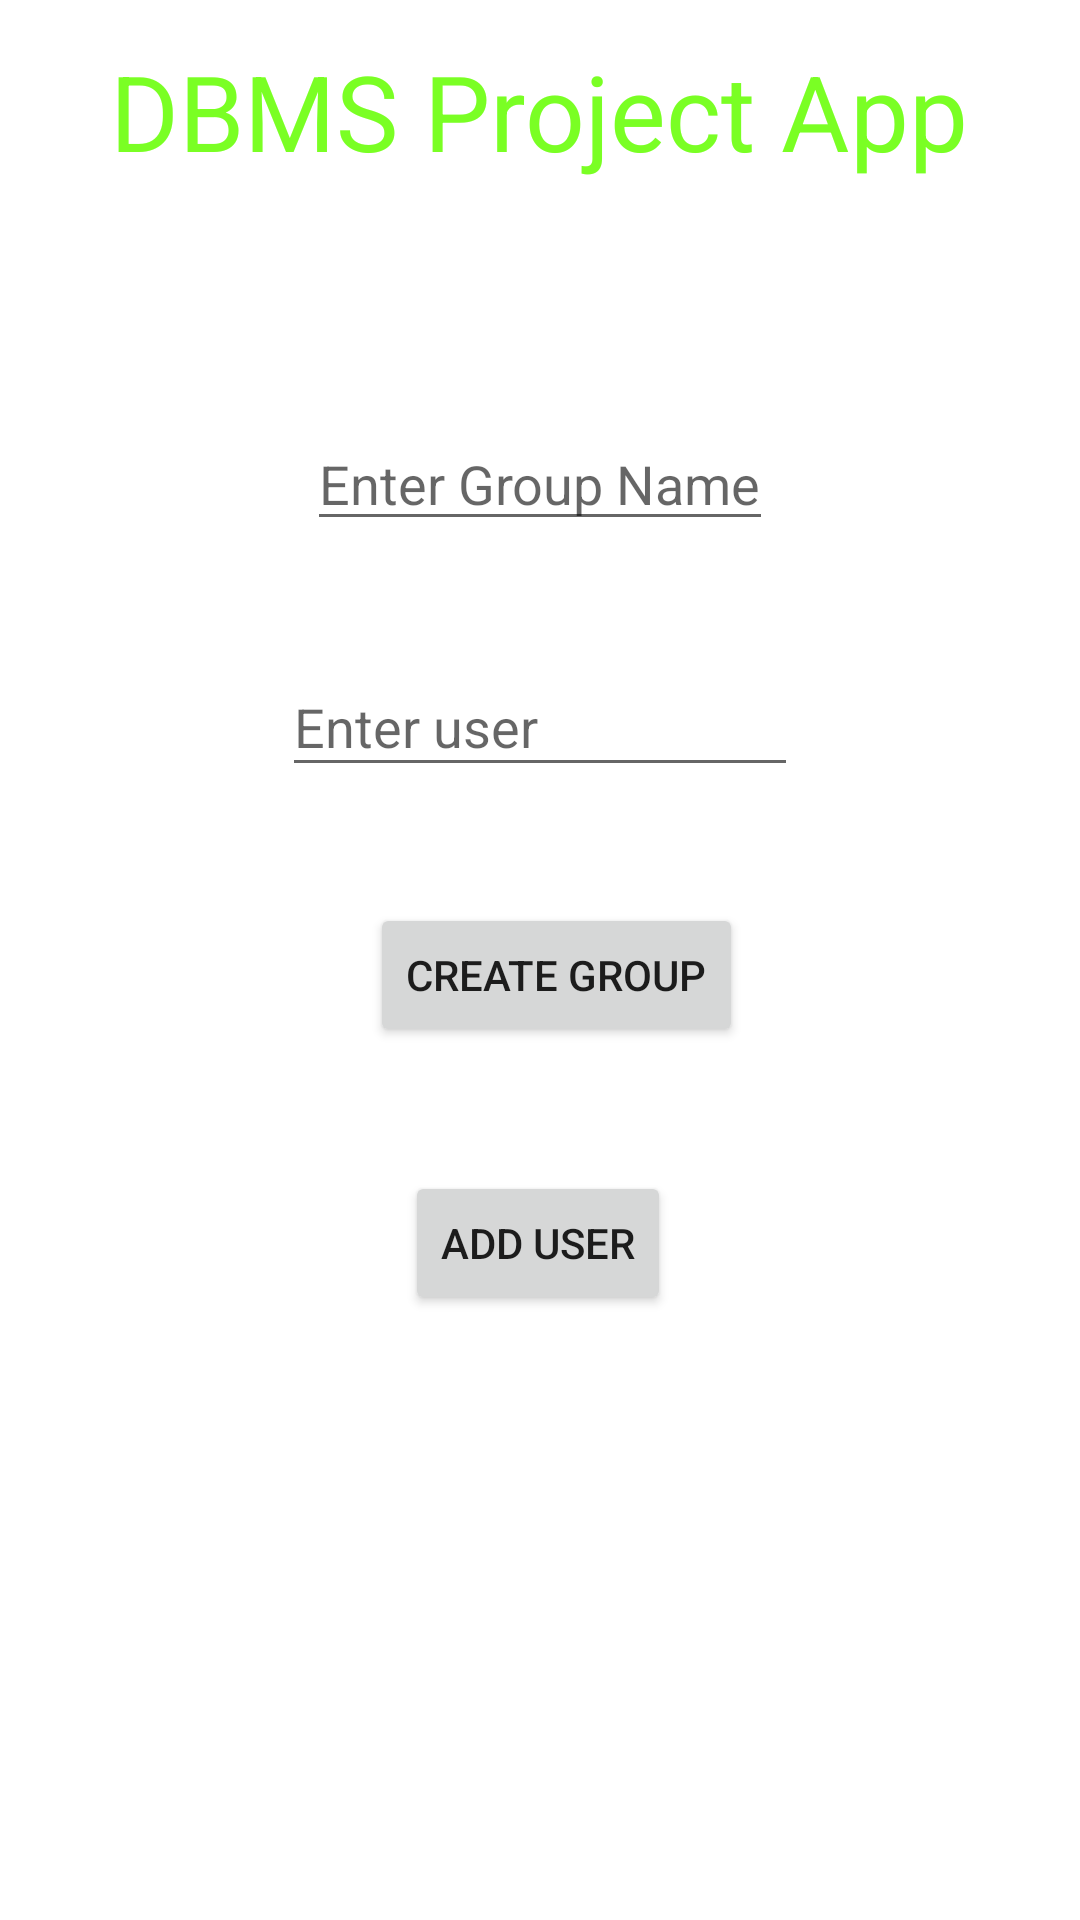

Reconstruct the res/layout file that produces this screen, plus the resources it refers to.
<!-- AndroidManifest.xml: application theme Theme.DBMSProject -->
<!-- res/layout/activity_create_group_chat.xml -->
<?xml version="1.0" encoding="utf-8"?>
<androidx.constraintlayout.widget.ConstraintLayout xmlns:android="http://schemas.android.com/apk/res/android"
    xmlns:app="http://schemas.android.com/apk/res-auto"
    xmlns:tools="http://schemas.android.com/tools"
    android:layout_width="match_parent"
    android:layout_height="match_parent"
    tools:context=".CreateContactAcitivy">

    <TextView
        android:id="@+id/textView5"
        android:layout_width="wrap_content"
        android:layout_height="wrap_content"
        android:layout_centerHorizontal="true"
        android:text="DBMS Project App"
        android:textColor="#ff7aff24"
        android:textSize="35dp"

        app:layout_constraintBottom_toBottomOf="parent"
        app:layout_constraintEnd_toEndOf="parent"
        app:layout_constraintHorizontal_bias="0.496"
        app:layout_constraintStart_toStartOf="parent"
        app:layout_constraintTop_toTopOf="parent"
        app:layout_constraintVertical_bias="0.023" />

    <EditText
        android:id="@+id/textView7"
        android:layout_width="wrap_content"
        android:layout_height="wrap_content"
        android:text=""
        android:hint="Enter Group Name"
        app:layout_constraintBottom_toBottomOf="parent"
        app:layout_constraintEnd_toEndOf="parent"
        app:layout_constraintStart_toStartOf="parent"
        app:layout_constraintTop_toBottomOf="@+id/textView5"
        app:layout_constraintVertical_bias="0.146" />

    <Button
        android:id="@+id/button10"
        android:layout_width="wrap_content"
        android:layout_height="wrap_content"
        android:text="Create Group"
        app:layout_constraintBottom_toBottomOf="parent"
        app:layout_constraintEnd_toEndOf="parent"
        app:layout_constraintHorizontal_bias="0.524"
        app:layout_constraintStart_toStartOf="parent"
        app:layout_constraintTop_toBottomOf="@+id/textView7"
        app:layout_constraintVertical_bias="0.293" />

    <EditText
        android:hint="Enter user"
        android:id="@+id/textView8"
        android:layout_width="172dp"
        android:layout_height="43dp"
        android:text=""
        app:layout_constraintBottom_toTopOf="@+id/button10"
        app:layout_constraintEnd_toEndOf="parent"
        app:layout_constraintStart_toStartOf="parent"
        app:layout_constraintTop_toBottomOf="@+id/textView7" />

    <Button
        android:id="@+id/button34"
        android:layout_width="wrap_content"
        android:layout_height="wrap_content"
        android:text="Add User"
        app:layout_constraintBottom_toBottomOf="parent"
        app:layout_constraintEnd_toEndOf="parent"
        app:layout_constraintHorizontal_bias="0.498"
        app:layout_constraintStart_toStartOf="parent"
        app:layout_constraintTop_toBottomOf="@+id/button10"
        app:layout_constraintVertical_bias="0.17" />

</androidx.constraintlayout.widget.ConstraintLayout>
<!-- resources referenced by this layout -->
<resources>
  <style name="Theme.DBMSProject" parent="Theme.MaterialComponents.DayNight.NoActionBar">
          
          <item name="colorPrimary">@color/purple_500</item>
          <item name="colorPrimaryVariant">@color/purple_700</item>
          <item name="colorOnPrimary">@color/white</item>
          
          <item name="colorSecondary">@color/teal_200</item>
          <item name="colorSecondaryVariant">@color/teal_700</item>
          <item name="colorOnSecondary">@color/black</item>
          
          <item name="android:statusBarColor" tools:targetApi="l">?attr/colorPrimaryVariant</item>
          
      </style>
  <!-- not gathered from this repository: default colours our renderer supplied (Android Studio template values) -->
  <color name="purple_500">#FF6200EE</color>
  <color name="purple_700">#FF3700B3</color>
  <color name="teal_200">#FF03DAC5</color>
  <color name="teal_700">#FF018786</color>
  <color name="black">#FF000000</color>
  <color name="white">#FFFFFFFF</color>
</resources>
